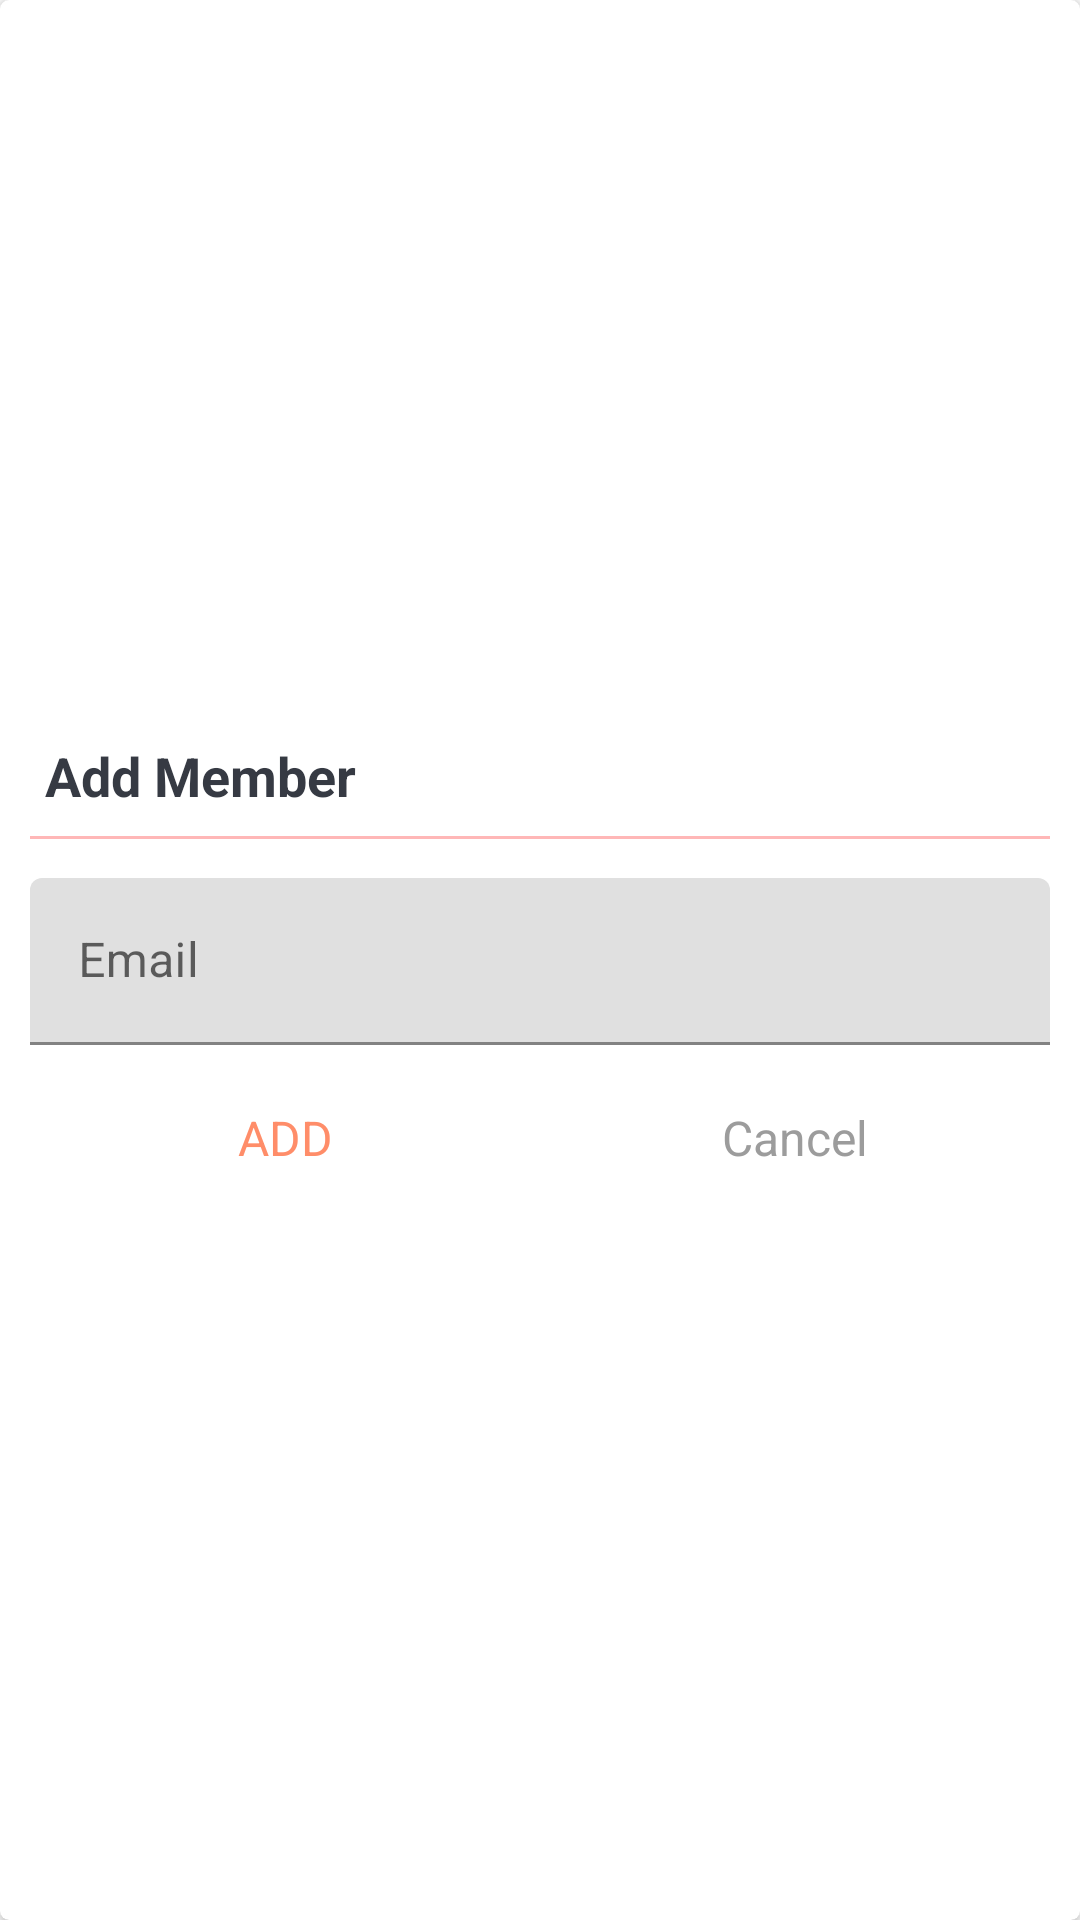

Here is an Android app screen rendered from its layout file. Give the layout XML and the strings, colors and styles it references.
<!-- AndroidManifest.xml: application theme Theme.Amanage -->
<!-- res/layout/dialog_add_member.xml -->
<?xml version="1.0" encoding="utf-8"?>
<FrameLayout xmlns:android="http://schemas.android.com/apk/res/android"
    xmlns:app="http://schemas.android.com/apk/res-auto"
    android:layout_width="match_parent"
    android:layout_height="match_parent">

    <androidx.cardview.widget.CardView
        android:layout_width="match_parent"
        android:layout_height="match_parent"
        android:background="@drawable/shape_dialog_rounded"
        app:cardCornerRadius="@dimen/dialog_member_cv_cornerRadius"
        app:cardElevation="@dimen/dialog_member_cv_elevation">

        <LinearLayout
            android:layout_width="match_parent"
            android:layout_height="match_parent"
            android:gravity="center"
            android:orientation="vertical"
            android:padding="@dimen/dialog_member_content_padding">

            <TextView
                android:id="@+id/tvDialogTitle"
                android:layout_width="match_parent"
                android:layout_height="wrap_content"
                android:padding="@dimen/dialog_member_title_padding"
                android:text="@string/add_member"
                android:textColor="@color/primaryTextColor"
                android:textSize="@dimen/dialog_member_title_text_size"
                android:textStyle="bold" />

            <View
                android:layout_width="match_parent"
                android:layout_height="@dimen/member_dialog_divider_height"
                android:layout_marginTop="@dimen/member_dialog_divider_marginTopBottom"
                android:layout_marginBottom="@dimen/member_dialog_divider_marginTopBottom"
                android:background="@color/divider_color" />

            <com.google.android.material.textfield.TextInputLayout
                android:layout_width="match_parent"
                android:layout_height="wrap_content"
                android:layout_marginTop="@dimen/member_dialog_til_email_marginTop">

                <androidx.appcompat.widget.AppCompatEditText
                    android:id="@+id/et_email_add_member"
                    android:layout_width="match_parent"
                    android:layout_height="wrap_content"
                    android:hint="@string/email"
                    android:inputType="textEmailAddress"
                    android:textSize="@dimen/et_text_size" />
            </com.google.android.material.textfield.TextInputLayout>

            <LinearLayout
                android:layout_width="match_parent"
                android:layout_height="@dimen/member_dialog_action_layout_height"
                android:layout_marginTop="@dimen/member_dialog_action_layout_marginTop"
                android:orientation="horizontal">

                <TextView
                    android:id="@+id/tv_add"
                    android:layout_width="0dp"
                    android:layout_height="match_parent"
                    android:layout_weight="1"
                    android:background="?attr/selectableItemBackground"
                    android:gravity="center"
                    android:padding="@dimen/member_dialog_action_button_padding"
                    android:text="@string/add"
                    android:textColor="@color/colorPrimaryVariant"
                    android:textSize="@dimen/member_dialog_action_button_text_size" />

                <TextView
                    android:id="@+id/tv_cancel"
                    android:layout_width="0dp"
                    android:layout_height="match_parent"
                    android:layout_weight="1"
                    android:background="?attr/selectableItemBackground"
                    android:gravity="center"
                    android:padding="@dimen/member_dialog_action_button_padding"
                    android:text="@string/cancel"
                    android:textColor="@color/secondaryTextColor"
                    android:textSize="@dimen/member_dialog_action_button_text_size" />
            </LinearLayout>
        </LinearLayout>
    </androidx.cardview.widget.CardView>
</FrameLayout>
<!-- resources referenced by this layout -->
<resources>
  <color name="colorPrimaryVariant">#FF8D69</color>
  <color name="divider_color">#FFB7B7</color>
  <color name="primaryTextColor">#363A43</color>
  <color name="secondaryTextColor">#9C9C9C</color>
  <dimen name="dialog_member_content_padding">10dp</dimen>
  <dimen name="dialog_member_cv_cornerRadius">3dp</dimen>
  <dimen name="dialog_member_cv_elevation">3dp</dimen>
  <dimen name="dialog_member_title_padding">5dp</dimen>
  <dimen name="dialog_member_title_text_size">18sp</dimen>
  <dimen name="et_text_size">16sp</dimen>
  <dimen name="member_dialog_action_button_padding">10dp</dimen>
  <dimen name="member_dialog_action_button_text_size">16sp</dimen>
  <dimen name="member_dialog_action_layout_height">40dp</dimen>
  <dimen name="member_dialog_action_layout_marginTop">10dp</dimen>
  <dimen name="member_dialog_divider_height">1dp</dimen>
  <dimen name="member_dialog_divider_marginTopBottom">3dp</dimen>
  <dimen name="member_dialog_til_email_marginTop">10dp</dimen>
  <string name="add">ADD</string>
  <string name="add_member">Add Member</string>
  <string name="cancel">Cancel</string>
  <string name="email">Email</string>
  <style name="Theme.Amanage" parent="Theme.MaterialComponents.DayNight.NoActionBar">
          
          <item name="colorPrimary">@color/colorPrimary</item>
          <item name="colorPrimaryVariant">@color/colorPrimaryVariant</item>
          <item name="colorOnPrimary">@color/white</item>
          
          <item name="colorSecondary">@color/colorSecondary</item>
          <item name="colorSecondaryVariant">@color/colorSecondaryVariant</item>
          <item name="colorOnSecondary">@color/white</item>
          
          <item name="android:statusBarColor" tools:targetApi="l">@color/colorPrimary</item>
          <item name="android:progressTint">@color/colorPrimaryVariant</item>
          
          <item name="windowActionBar">false</item>
          <item name="windowNoTitle">true</item>
      </style>
  <color name="colorPrimary">#FF5722</color>
  <color name="white">#FFFFFFFF</color>
  <color name="colorSecondary">#FF5722</color>
  <color name="colorSecondaryVariant">#FF8D69</color>
</resources>
